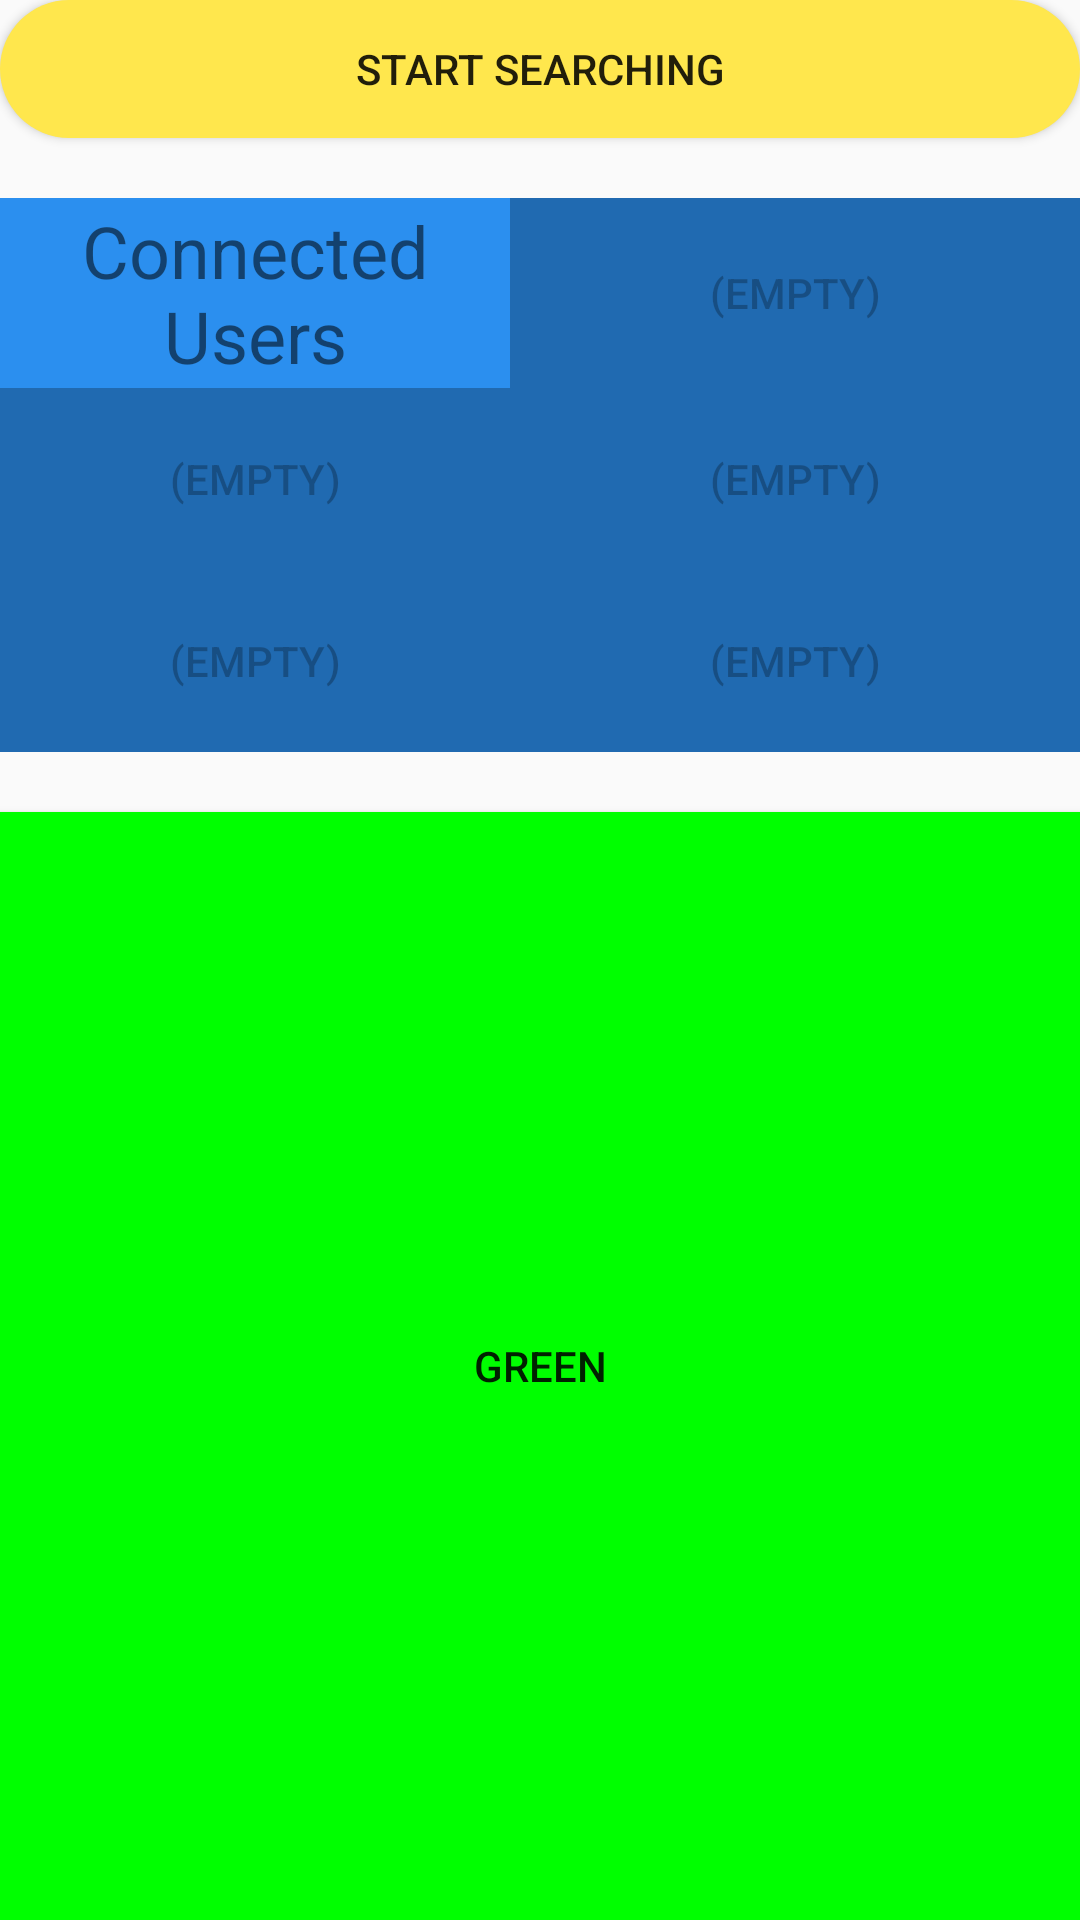

Reconstruct the res/layout file that produces this screen, plus the resources it refers to.
<!-- AndroidManifest.xml: application theme AppTheme -->
<!-- res/layout/gameroom_fragment.xml -->
<?xml version="1.0" encoding="utf-8"?>
<GridLayout xmlns:android="http://schemas.android.com/apk/res/android"
    android:layout_width="match_parent"
    android:layout_height="match_parent"
    android:id="@+id/lin_layout"
    android:orientation="vertical"
    android:rowCount="3">

  <Button
      android:layout_width="match_parent"
      android:layout_height="0dp"
      android:id="@+id/broadcast"
      android:text="@string/start_searching"
      android:background="@drawable/button_custom"
      android:layout_rowWeight="1"
      android:layout_marginBottom="20dp"/>


  <GridLayout
      android:orientation="vertical"
      android:layout_width="match_parent"
      android:layout_height="0dp"
      android:alignmentMode="alignBounds"
      android:columnCount="2"
      android:rowCount="3"
      android:id="@+id/player_list"
      android:layout_rowWeight="4"
      android:background="@color/colorPrimary">

      <TextView
          android:text="@string/connected_user"
          android:layout_width="0dp"
          android:layout_height="0dp"
          android:id="@+id/textView2"
          android:textSize="24sp"
          android:textAlignment="center"
          android:layout_columnWeight="5"
          android:layout_rowWeight="1"
          android:layout_gravity="fill"
          android:gravity="center"/>

    <Button
        android:text="@string/empty_slot"
        android:layout_width="0dp"
        android:layout_height="0dp"
        android:id="@+id/player1"
        android:layout_columnWeight="5"
        android:layout_rowWeight="4"
        android:layout_gravity="fill"
        android:enabled="false"
        android:background="@color/disabled"/>

    <Button
        android:text="@string/empty_slot"
        android:layout_width="0dp"
        android:layout_height="0dp"
        android:id="@+id/player2"
        android:layout_columnWeight="5"
        android:layout_rowWeight="4"
        android:layout_gravity="fill"
        android:enabled="false"
        android:background="@color/disabled" />

    <Button
        android:text="@string/empty_slot"
        android:layout_width="wrap_content"
        android:layout_height="wrap_content"
        android:id="@+id/player3"
        android:layout_columnWeight="3"
        android:layout_rowWeight="1"
        android:layout_gravity="fill"
        android:enabled="false"
        android:background="@color/disabled"/>

    <Button
        android:text="@string/empty_slot"
        android:layout_width="0dp"
        android:layout_height="0dp"
        android:id="@+id/player4"
        android:layout_columnWeight="3"
        android:layout_rowWeight="4"
        android:layout_gravity="fill"
        android:enabled="false"
        android:background="@color/disabled"/>

    <Button
        android:text="@string/empty_slot"
        android:layout_width="0dp"
        android:layout_height="0dp"
        android:id="@+id/player5"
        android:layout_columnWeight="3"
        android:layout_rowWeight="4"
        android:layout_gravity="fill"
        android:enabled="false"
        android:background="@color/disabled" />

  </GridLayout>

  <Button
      android:text="Green"
      android:layout_width="match_parent"
      android:layout_height="0dp"
      android:id="@+id/button_change"
      android:background="@color/green"
      android:layout_rowWeight="8"
      android:layout_marginTop="20dp"/>

</GridLayout>
<!-- resources referenced by this layout -->
<resources>
  <color name="colorPrimary">#2b8fef</color>
  <color name="disabled">#42000000</color>
  <color name="green">#00FF00</color>
  <!-- drawable button_custom (drawable) -->
  <?xml version="1.0" encoding="utf-8"?>
  <shape xmlns:android="http://schemas.android.com/apk/res/android">
      <corners android:radius="1000dp"/>
  
      <solid android:color="@color/colorSecondary"/>
  </shape>
  <string name="connected_user">Connected Users</string>
  <string name="empty_slot">(empty)</string>
  <string name="start_searching">Start Searching</string>
  <style name="AppTheme" parent="Theme.AppCompat.DayNight.NoActionBar">
      
      <item name="colorPrimary">@color/colorPrimary</item>
      <item name="colorPrimaryDark">@color/colorPrimaryDark</item>
      <item name="colorAccent">@color/colorPrimary</item>
    </style>
  <color name="colorSecondary">#ffe74d</color>
  <color name="colorPrimaryDark">#0062bc</color>
</resources>
